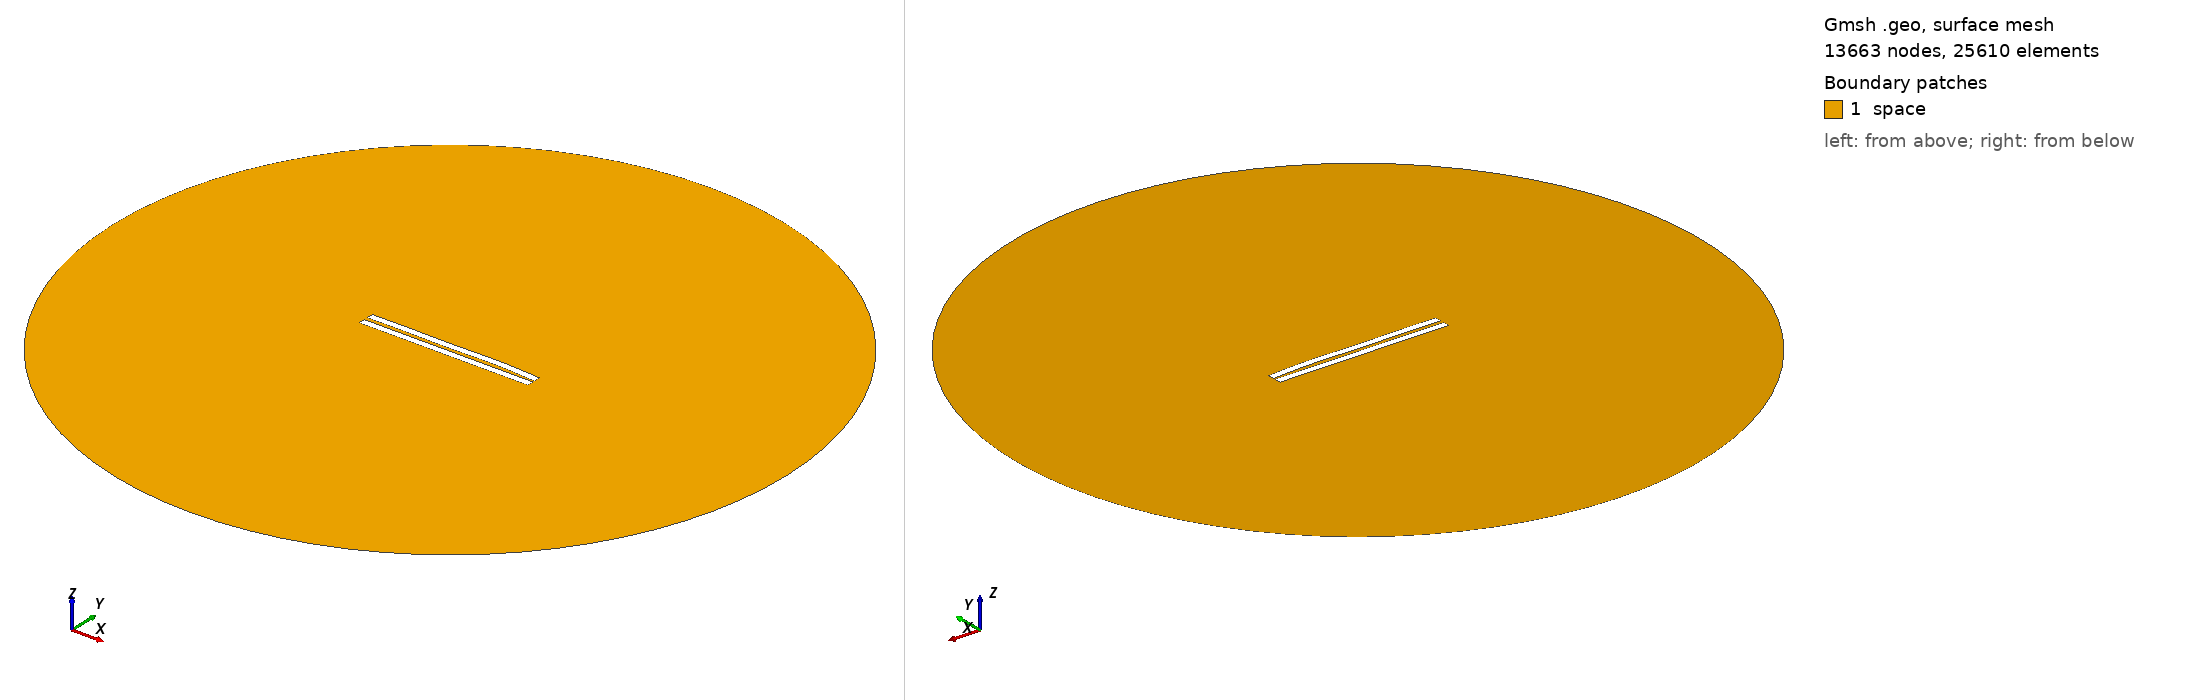

Gmsh geometry script, surface-meshed: 13663 nodes, 25610 surface elements. Boundary patches (legend numbers): 1 space. Left view from above one corner, right view from below the opposite corner. Legend entries are the model's physical surfaces. The drawing asked Gmsh for element sizes between 1% and 20% of the model's largest extent; the script's own settings can give other sizes.

=== 2605.geo (drawn) ===
//---------------------------------------
// Geometry kernel
//---------------------------------------

SetFactory("OpenCASCADE");



//---------------------------------------
// Parameters of the geometry
//---------------------------------------

// Overetch of the upper plate
overetch = 0.0;

// Distance between the plates
distance = 2.5;

// Discretization over the x axis (for the deformation)
nx = 50; 

// Length of the plate
L = 100 - overetch; 

// Number of modes
n = 4; 

// 1st mode coefficient
coeff(1) = -0.15;
beta(1) = 0.596864 * 3.1415926535 / L;

// 2nd mode coefficient
coeff(2) = 0.15;
beta(2) = 1.49418 * 3.1415926535 / L;

// 3rd mode coefficient
coeff(3) = -0.15;
beta(3) = 2.50025 * 3.1415926535 / L;

// 4th mode coefficient
coeff(4) = 0.15;
beta(4) = 3.49999 * 3.1415926535 / L;



//---------------------------------------
// Upper plate (deformed rectangle)
//---------------------------------------

// Coordiantes of the upper plate
xmin = -50;
xmax = 50 - overetch;

// Height of the upper plate
yheight = 4 - 2 * overetch;

// Indexes of the points
UpperID[] = {};
LowerID[] = {};
LeftID[] = {};
RightID[] = {};

// Point index
p = 1;

// Horizontal edges
For i In {1:nx}
    x = xmin + (i-1)*(xmax - xmin)/(nx-1);

    y_bottom = distance / 2 + overetch;
    For j In {1:n}
        C = (Cosh(beta(j)*L) + Cos(beta(j)*L)) / (Sinh(beta(j)*L) + Sin(beta(j)*L));
        y_bottom  = y_bottom + coeff(j) * (Cosh(beta(j)*(x+50)) - Cos(beta(j)*(x+50)) - C * (Sinh(beta(j)*(x+50)) - Sin(beta(j)*(x+50))));
    EndFor

    y_top = y_bottom + yheight;

    Point(p) = {x, y_top, 0, 1.0};
    UpperID[i] = p;
    p = p + 1;

    Point(p) = {x, y_bottom, 0, 1.0};
    LowerID[i] = p;
    p = p + 1;
EndFor

// Create point lists
UpperPts[] = {}; LowerPts[] = {};
For i In {1:nx}
  UpperPts[] += {UpperID[i]};
  LowerPts[] += {LowerID[i]};
EndFor

// Build splines
Spline(1) = {UpperPts[]};
Spline(2) = {LowerPts[]};
Line(3) = {LowerPts[nx-1], UpperPts[nx-1]};
Line(4) = {LowerPts[0], UpperPts[0]};

// Build the plane surface
Curve Loop(1) = {2, 3, -1, -4};
Plane Surface(1) = {1};



//---------------------------------------
// Lower plate (rectangle)
//---------------------------------------

// Vertices
Point(1001) = {-50, -1, 0, 1.0};
Point(1002) = { 50, -1, 0, 1.0};
Point(1003) = { 50,  -5, 0, 1.0};
Point(1004) = {-50,  -5, 0, 1.0};

// Edges
Line(5) = {1001, 1002};
Line(6) = {1002, 1003};
Line(7) = {1003, 1004};
Line(8) = {1004, 1001};

// Plane surface
Line Loop(2) = {5, 6, 7, 8};
Plane Surface(2) = {2}; 



//---------------------------------------
// Outer (fictious) boundary
//---------------------------------------

// Points
Point(1005) = {0, 0, 0};       // Center
Point(1006) = {200, 0, 0};     // Start point
Point(1007) = {0, 200, 0};     // 90 degrees
Point(1008) = {-200, 0, 0};    // 180 degrees
Point(1009) = {0, -200, 0};    // 270 degrees

// Circle arcs (each needs start, center, end)
Circle(9) = {1006, 1005, 1007};
Circle(10) = {1007, 1005, 1008};
Circle(11) = {1008, 1005, 1009};
Circle(12) = {1009, 1005, 1006};

// Plane surface for the entire domain
Curve Loop(3) = {9, 10, 11, 12};
Surface(3) = {3};

// Subtract the plates from the whole domain to obtain the actual domain where we want to solve the equations
BooleanDifference{ Surface{3}; Delete; }{ Surface{1}; Surface{2}; Delete; }




//---------------------------------------
// Transfinite Lines/Curves
//---------------------------------------

// Set the number of points on the boundaries
r = 7;

// Plates
Transfinite Curve {1, 2} = 50*r Using Progression 1;
Transfinite Curve {3, 4} = 2*r Using Progression 1;
Transfinite Line {5, 7} = 50*r Using Progression 1;
Transfinite Line {6, 8} = 2*r Using Progression 1;

// Outer boundary
Transfinite Line {9, 10, 11, 12} = 20 Using Progression 1;



//---------------------------------------
// Physical groups
//---------------------------------------                

// Physical curves (boundaries)
Physical Line("force_segment", 10) = {2};
Physical Line("upper_plate", 11) = {1, 3, 4};
Physical Line("lower_plate", 12) = {5, 6, 7, 8};
Physical Line("boundary", 20) = {9, 10, 11, 12};

// Physical Surfaces
Physical Surface("space", 30) = {3};



//---------------------------------------
// 6. Generate the Mesh
//---------------------------------------

// 2D mesh generation
Mesh 2;
